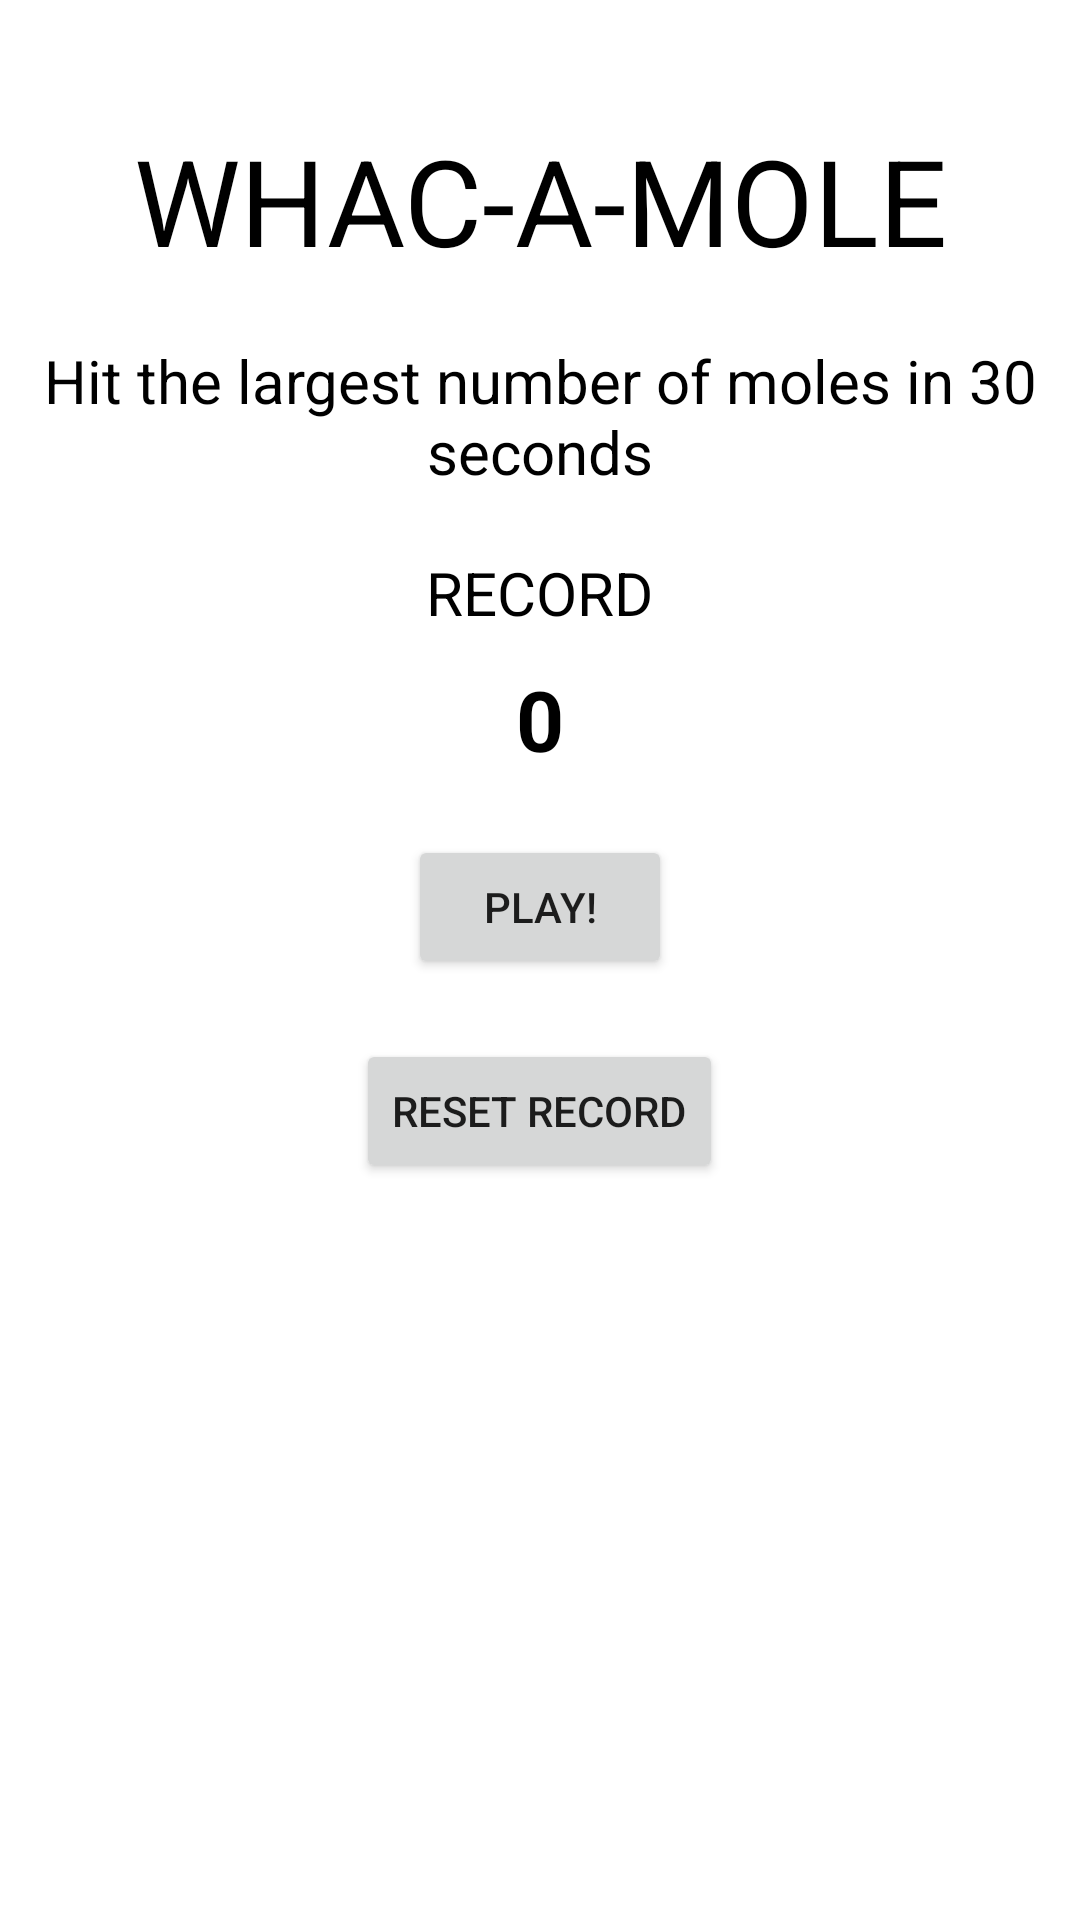

Here is an Android app screen rendered from its layout file. Give the layout XML and the strings, colors and styles it references.
<!-- AndroidManifest.xml: application theme Theme.WhacAMole -->
<!-- res/layout/activity_main.xml -->
<?xml version="1.0" encoding="utf-8"?>
<LinearLayout xmlns:android="http://schemas.android.com/apk/res/android"
    xmlns:app="http://schemas.android.com/apk/res-auto"
    xmlns:tools="http://schemas.android.com/tools"
    android:layout_width="match_parent"
    android:layout_height="match_parent"
    android:gravity="center_horizontal"
    android:orientation="vertical"
    android:background="@drawable/gradient_1"
    tools:context=".MainActivity">

    <TextView
        android:id="@+id/textView2"
        android:layout_width="wrap_content"
        android:layout_height="wrap_content"
        android:layout_marginTop="40dip"
        android:text="@string/whac_a_mole"
        android:textAlignment="center"
        android:textAllCaps="true"
        android:textColor="@color/black"
        android:textSize="40sp" />

    <TextView
        android:id="@+id/textView"
        android:layout_width="wrap_content"
        android:layout_height="wrap_content"
        android:layout_marginTop="20dip"
        android:text="@string/hit_the_largest_number_of_moles_in_30_seconds"
        android:textAlignment="center"
        android:textColor="@color/black"
        android:textSize="20sp" />

    <TextView
        android:id="@+id/textView3"
        android:layout_width="wrap_content"
        android:layout_height="wrap_content"
        android:layout_marginTop="20dip"
        android:text="@string/record"
        android:textAlignment="center"
        android:textAllCaps="true"
        android:textColor="@color/black"
        android:textSize="20sp" />

    <TextView
        android:id="@+id/ma_record"
        android:layout_width="wrap_content"
        android:layout_height="wrap_content"
        android:layout_marginTop="10dip"
        android:text="@string/_0"
        android:textAlignment="center"
        android:textColor="@color/black"
        android:textSize="28sp"
        android:textStyle="bold" />

    <Button
        android:id="@+id/ma_btnStart"
        android:layout_width="wrap_content"
        android:layout_height="wrap_content"
        android:layout_marginTop="20dip"
        android:text="@string/play" />

    <Button
        android:id="@+id/ma_btnReset"
        android:layout_width="wrap_content"
        android:layout_height="wrap_content"
        android:layout_marginTop="20dip"
        android:text="@string/reset_record" />

</LinearLayout>
<!-- resources referenced by this layout -->
<resources>
  <string name="_0">0</string>
  <string name="hit_the_largest_number_of_moles_in_30_seconds">Hit the largest number of moles in 30 seconds</string>
  <string name="play">Play!</string>
  <string name="record">Record</string>
  <string name="reset_record">Reset record</string>
  <string name="whac_a_mole" translatable="false">Whac-A-Mole</string>
  <style name="Theme.WhacAMole" parent="Theme.MaterialComponents.DayNight.DarkActionBar">
          
          <item name="colorPrimary">@color/purple_500</item>
          <item name="colorPrimaryVariant">@color/purple_700</item>
          <item name="colorOnPrimary">@color/white</item>
          
          <item name="colorSecondary">@color/teal_200</item>
          <item name="colorSecondaryVariant">@color/teal_700</item>
          <item name="colorOnSecondary">@color/black</item>
          
          <item name="android:statusBarColor" tools:targetApi="l">?attr/colorPrimaryVariant</item>
          
      </style>
  <!-- not gathered from this repository: default colours our renderer supplied (Android Studio template values) -->
  <color name="purple_500">#FF6200EE</color>
  <color name="purple_700">#FF3700B3</color>
  <color name="teal_200">#FF03DAC5</color>
  <color name="teal_700">#FF018786</color>
  <color name="black">#FF000000</color>
  <color name="white">#FFFFFFFF</color>
</resources>
